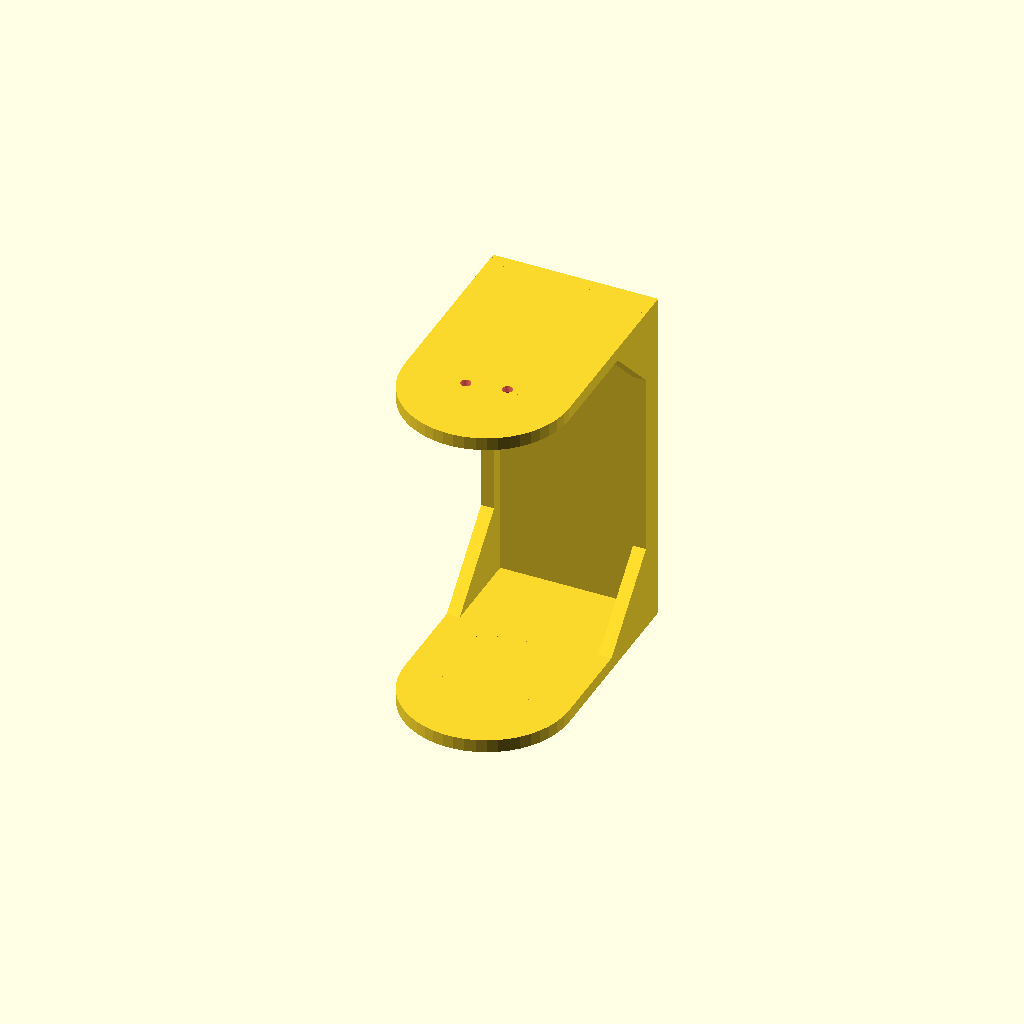
Cell 1: rendered with the file's own defaults.
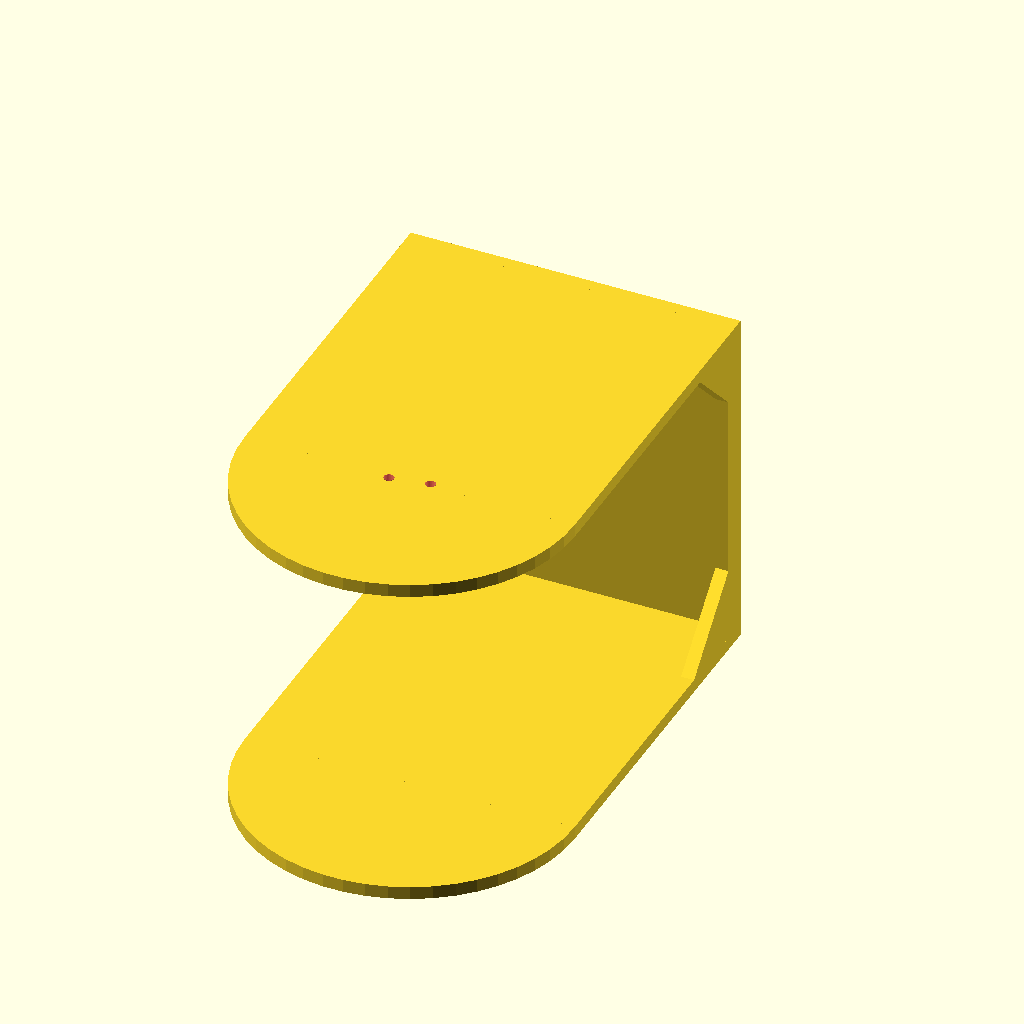
Cell 2: DIA = 152 (everything else at default).
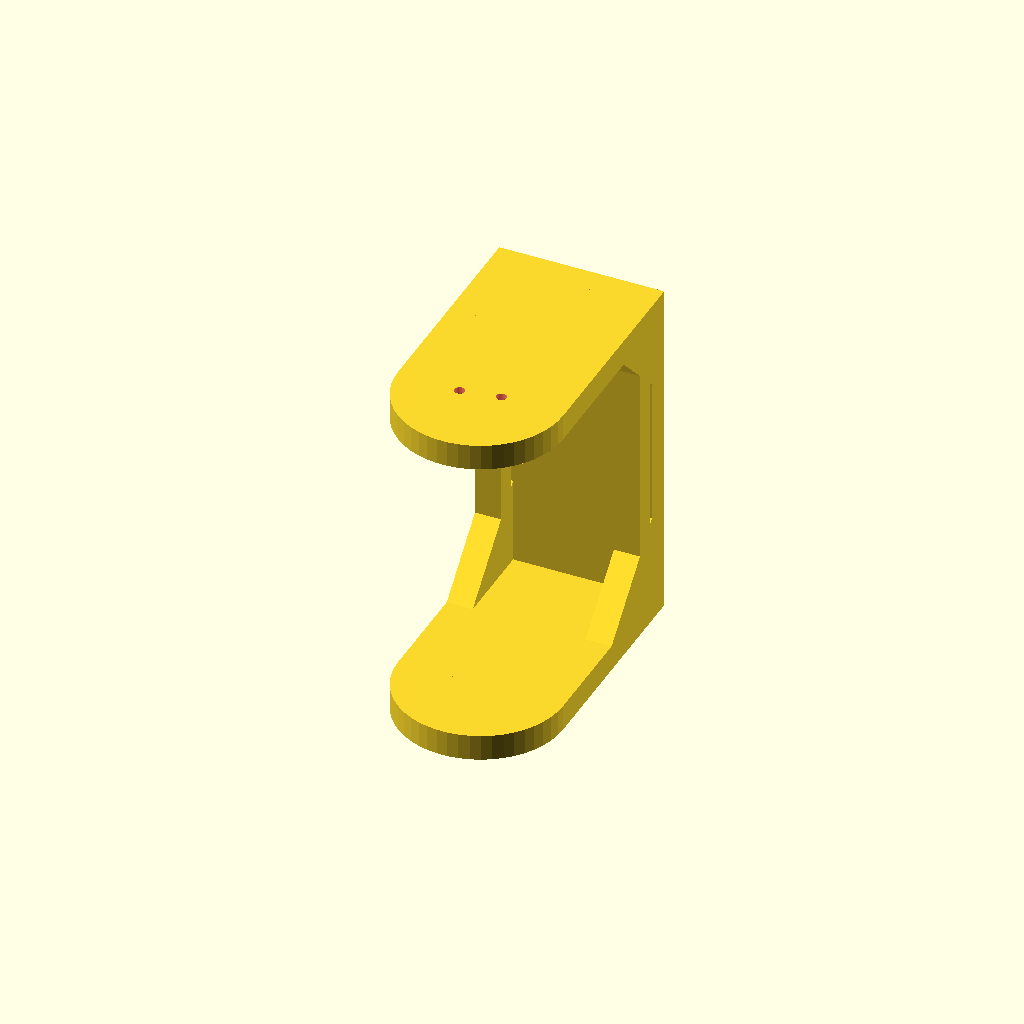
Cell 3: WALL = 12 (everything else at default).
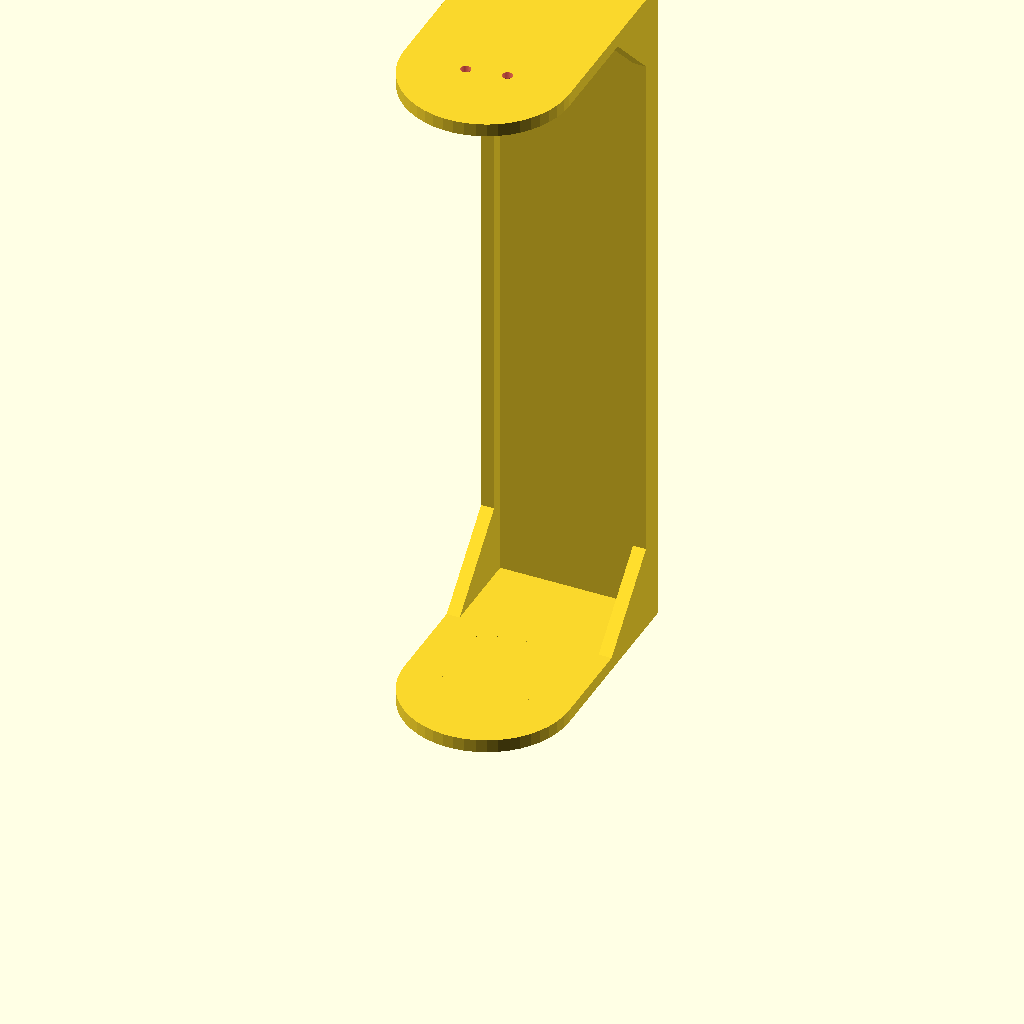
Cell 4 — HEIGHT set to 320, the other parameters unchanged.
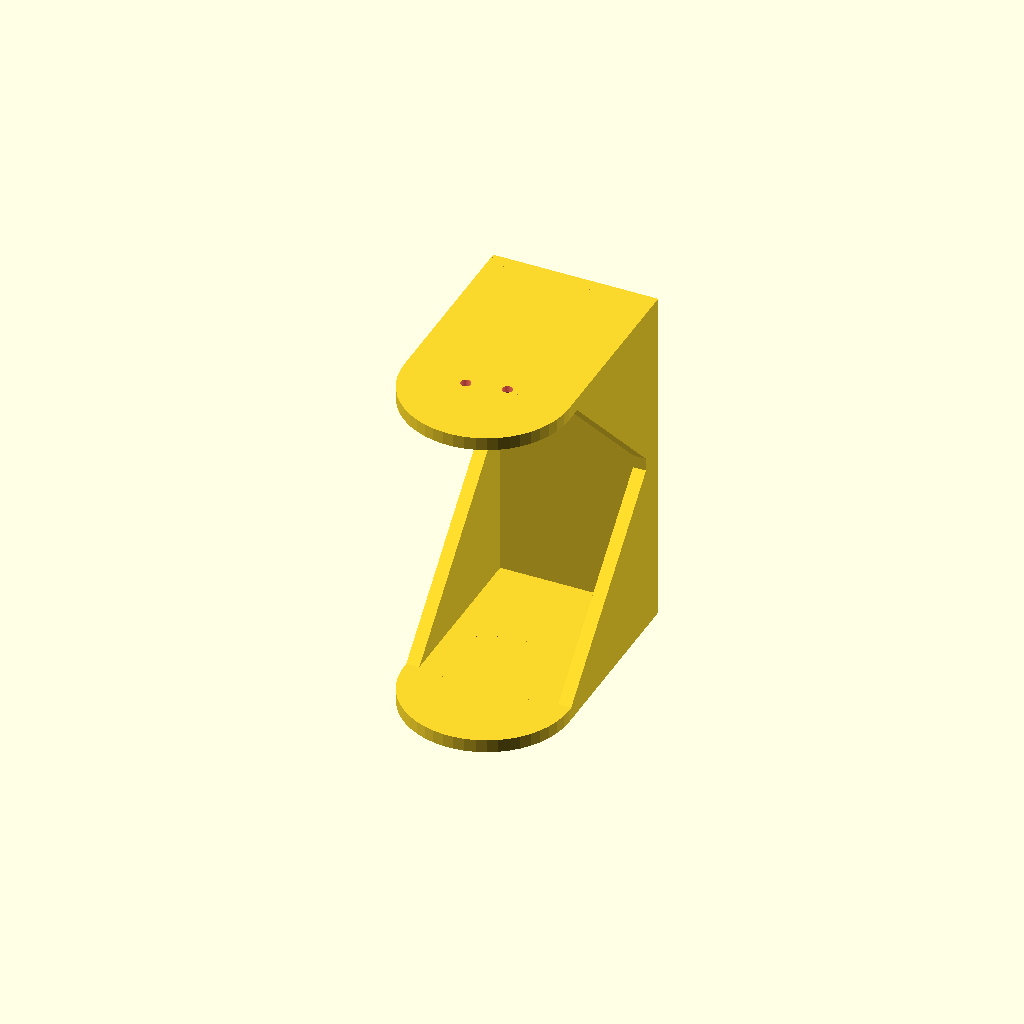
Cell 5 — SW set to 80, the other parameters unchanged.
One fixed orthographic camera (rotation 55°, 0°, 25°; colour scheme Cornfield) for every cell.
The OpenSCAD source (RioLinkE1TiltedBase/RioLinkE1TiltedBase.scad):
// RIOLINK E1 stand

DIA = 76;
WALL = 6;
HEIGHT = 160;
SW = 40;

ScrewDia = 4.7;

$fn = 50;

// Base
Plate();

// Top
translate([0,0,HEIGHT - WALL]) difference() {
  Plate();
  // Holes
  #translate([0,-DIA - WALL,-0.1]) rotate([0,0,10]) {
    translate([18/2,0,0]) cylinder(d=ScrewDia, h = WALL + 0.2);
    translate([-18/2,0,0]) cylinder(d=ScrewDia, h = WALL + 0.2);
  }
}

// Back
difference() {
  translate([-DIA/2,0,0]) cube([DIA, WALL, HEIGHT]);
  // Cable hole
  translate([0, WALL+0.1, HEIGHT - WALL -  10]) rotate([90,0,0]) cylinder(d=15, h=WALL+0.2);
}

// Trigs
Trig();
translate([0,0,HEIGHT+WALL]) rotate([0,180,0]) Trig();

// Support
for (x = [-DIA/2, DIA/2-WALL]) translate([x, -WALL, 0]) cube([WALL, 10, HEIGHT]);


module Trig() {
  for (x = [-DIA/2, DIA/2-WALL]) translate([x, 0, WALL])
    rotate([0,270,180]) linear_extrude(WALL) polygon([
      [0,0], [0,SW], [SW,0]
    ]);
}

module Plate() {
  translate([0,-DIA - WALL,0]) {
    cylinder(d=DIA,h=WALL);
    translate([-DIA/2,0,0]) cube([DIA, DIA + WALL, WALL]);
  }
}




//DIA = 83.5 + 0.5;
//DEPTH = 9.5;
//WALL = 3;
//HEIGHT = 40;
//ANGLE = 15;
//
//OUTER_DIA = DIA + 2 * WALL;
//
//$fn = 80;
//
//difference () {
//  union () {
//    hull() {
//      translate([0,0,HEIGHT]) Disc();
//      translate([0,0,-50]) Disc();
//    }
//    translate([0,0,HEIGHT]) Top();
//  }
//  translate([-DIA, -DIA, -200]) cube([2 * DIA, 2 * DIA, 200]);
//}
//
//module Top() {
//  rotate([0,ANGLE,0]) difference () {
//    cylinder(d=OUTER_DIA, h = DEPTH + 1);
//    translate([0,0,1 + 0.01]) cylinder(d=DIA, h = DEPTH);
//  }
//}
//
//module Disc() {
//  rotate([0,ANGLE,0]) difference () {
//    cylinder(d=OUTER_DIA, h = 0.1);
//  }
//}
Customizer parameters (derived from the source; name, type, default, range or options):
DIA: number, default 76
WALL: number, default 6
HEIGHT: number, default 160
SW: number, default 40
ScrewDia: number, default 4.7
